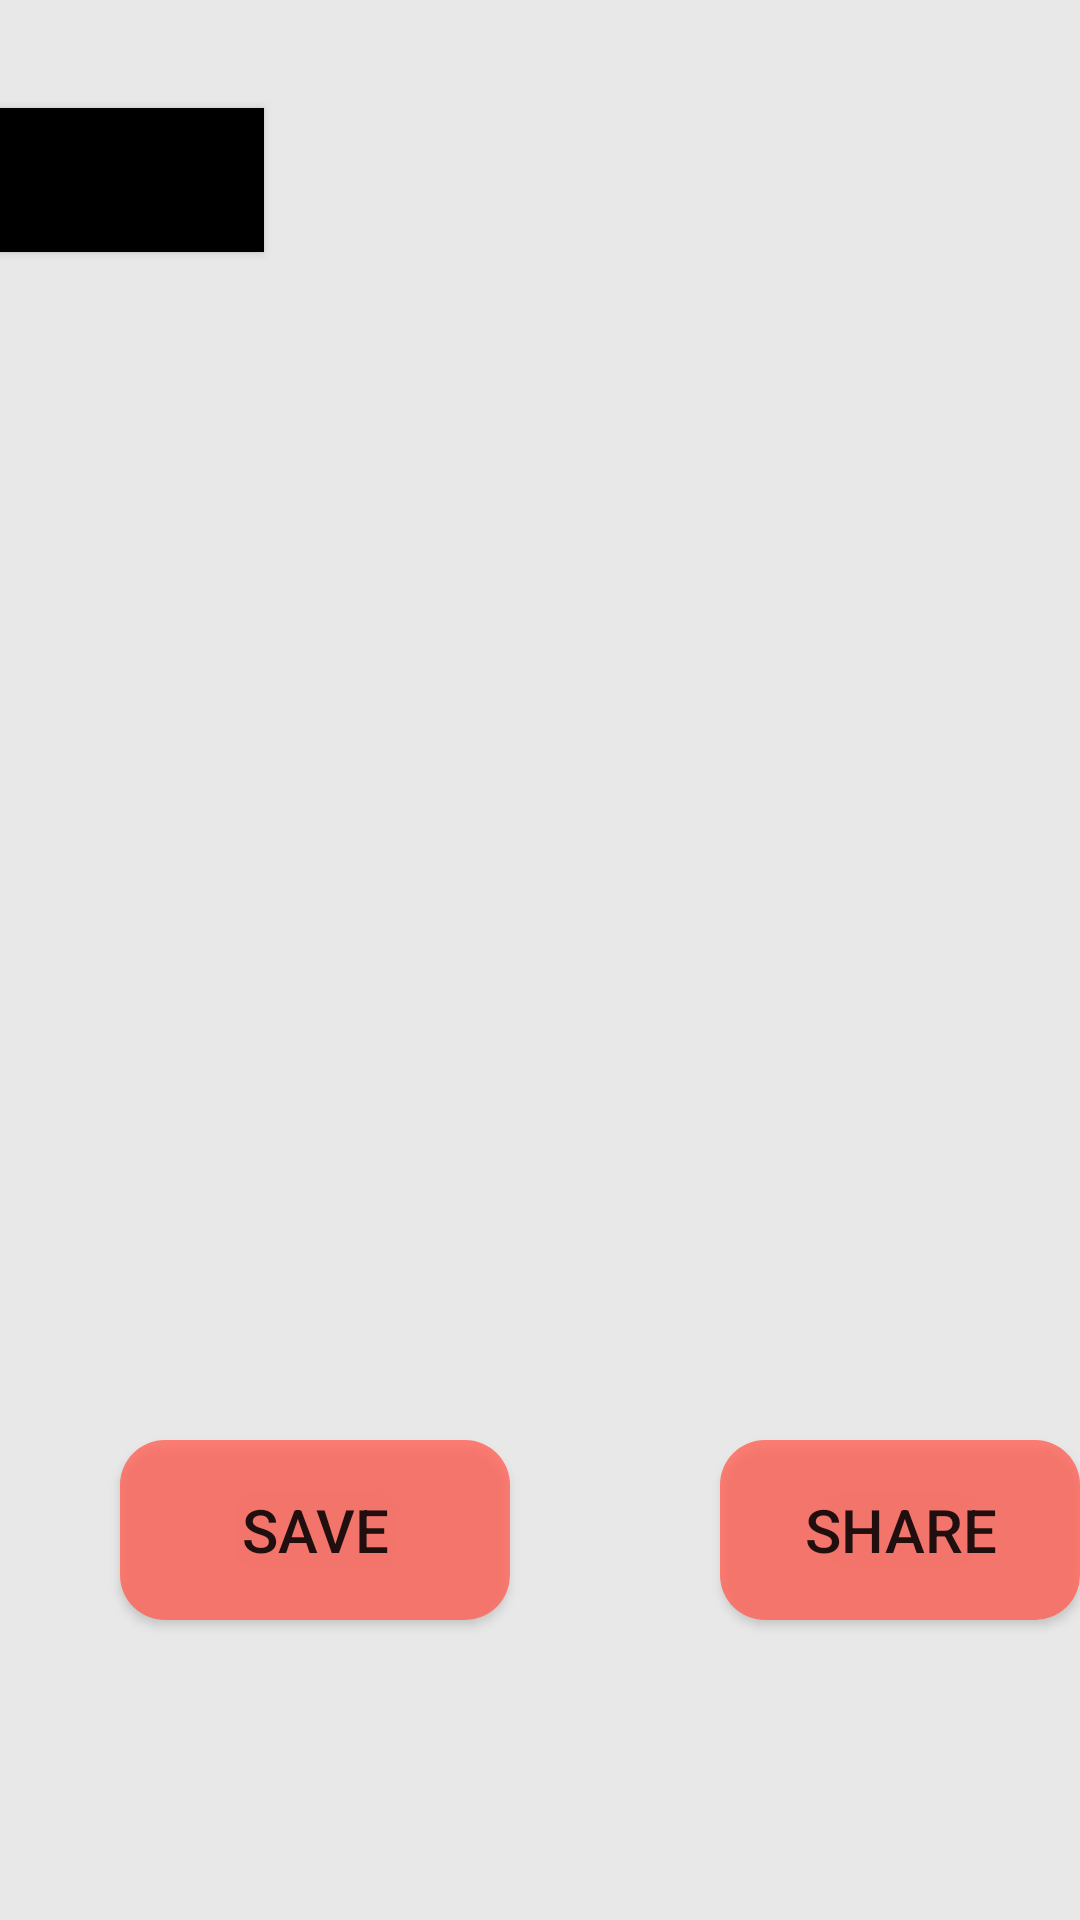

Android layout source for this screen:
<!-- AndroidManifest.xml: application theme Theme.QRCode_AppDev -->
<!-- res/layout/result_generator.xml -->
<?xml version="1.0" encoding="utf-8"?>
<RelativeLayout
    xmlns:android="http://schemas.android.com/apk/res/android"
    xmlns:app="http://schemas.android.com/apk/res-auto"
    android:layout_width="match_parent"
    android:layout_height="match_parent"
    android:orientation="vertical"
    android:background="@color/background_color">

    <Button
        android:id="@+id/btnBack"
        android:layout_width="wrap_content"
        android:layout_height="wrap_content"
        android:layout_marginTop="36dp"
        android:background="@color/black"
        android:drawableLeft="@drawable/ic_arrow_back" />

    <RelativeLayout
        android:layout_width="match_parent"
        android:layout_height="wrap_content"
        android:layout_marginTop="170dp">

        <ImageView
            android:id="@+id/imgResult"
            android:layout_width="260dp"
            android:layout_height="260dp"
            android:layout_centerHorizontal="true"
            android:layout_marginLeft="60dp"
            android:adjustViewBounds="true"
            android:scaleType="fitCenter" />

    </RelativeLayout>

    <RelativeLayout
        android:layout_width="match_parent"
        android:layout_height="match_parent"
        android:layout_marginTop="470dp">

        <Button
            android:id="@+id/btnSave"
            android:layout_width="130dp"
            android:layout_height="60dp"
            android:layout_marginLeft="40dp"
            android:layout_marginTop="10dp"
            android:background="@drawable/background_button_corner_2"
            android:text="SAVE"
            android:textSize="20dp"
            android:theme="@style/Button.Main" />

        <Button
            android:id="@+id/btnShare"
            android:layout_width="130dp"
            android:layout_height="60dp"
            android:layout_marginLeft="240dp"
            android:layout_marginTop="10dp"
            android:background="@drawable/background_button_corner_2"
            android:text="SHARE"
            android:textSize="20dp"
            android:theme="@style/Button.Main" />
    </RelativeLayout>


</RelativeLayout>
<!-- resources referenced by this layout -->
<resources>
  <color name="background_color">#E8E8E8</color>
  <color name="black">#FF000000</color>
  <!-- drawable background_button_corner_2 (drawable) -->
  <?xml version="1.0" encoding="utf-8"?>
  <selector xmlns:android="http://schemas.android.com/apk/res/android">
      <item android:state_pressed="false">
          <shape android:shape="rectangle">
              <solid android:color="@color/background_main_color"/>
              <corners
                  android:topRightRadius="15dp"
                  android:topLeftRadius="15dp"
                  android:bottomLeftRadius="15dp"
                  android:bottomRightRadius="15dp"
                  />
          </shape>
      </item>
  
      <item android:state_pressed="true">
          <shape android:shape="rectangle">
              <solid android:color="@color/select_color"/>
              <corners
                  android:topRightRadius="15dp"
                  android:topLeftRadius="15dp"
                  android:bottomLeftRadius="15dp"
                  android:bottomRightRadius="15dp"
                  />
          </shape>
      </item>
  </selector>
  <style name="Button.Main" parent="ThemeOverlay.AppCompat">
          <item name="colorPrimary">@color/main_color</item>
          <item name="colorAccent">@android:color/black</item>
      </style>
  <style name="Theme.QRCode_AppDev" parent="Theme.MaterialComponents.DayNight.NoActionBar">
          
          <item name="colorPrimary">#E8E8E8</item>
          <item name="colorPrimaryVariant">@color/main_color</item>
          <item name="colorOnPrimary">@color/white</item>
          
          <item name="colorSecondary">@color/teal_200</item>
          <item name="colorSecondaryVariant">@color/teal_700</item>
          <item name="colorOnSecondary">@color/black</item>
          
          <item name="android:statusBarColor" tools:targetApi="l">?attr/colorPrimaryVariant</item>
          
          <item name="android:fontFamily">sans-serif-medium</item>
      </style>
  <color name="background_main_color">#CBFF6155</color>
  <color name="select_color">#FF9991</color>
  <color name="main_color">#FF6155</color>
  <color name="white">#FFFFFFFF</color>
  <color name="teal_200">#FF03DAC5</color>
  <color name="teal_700">#FF018786</color>
</resources>
